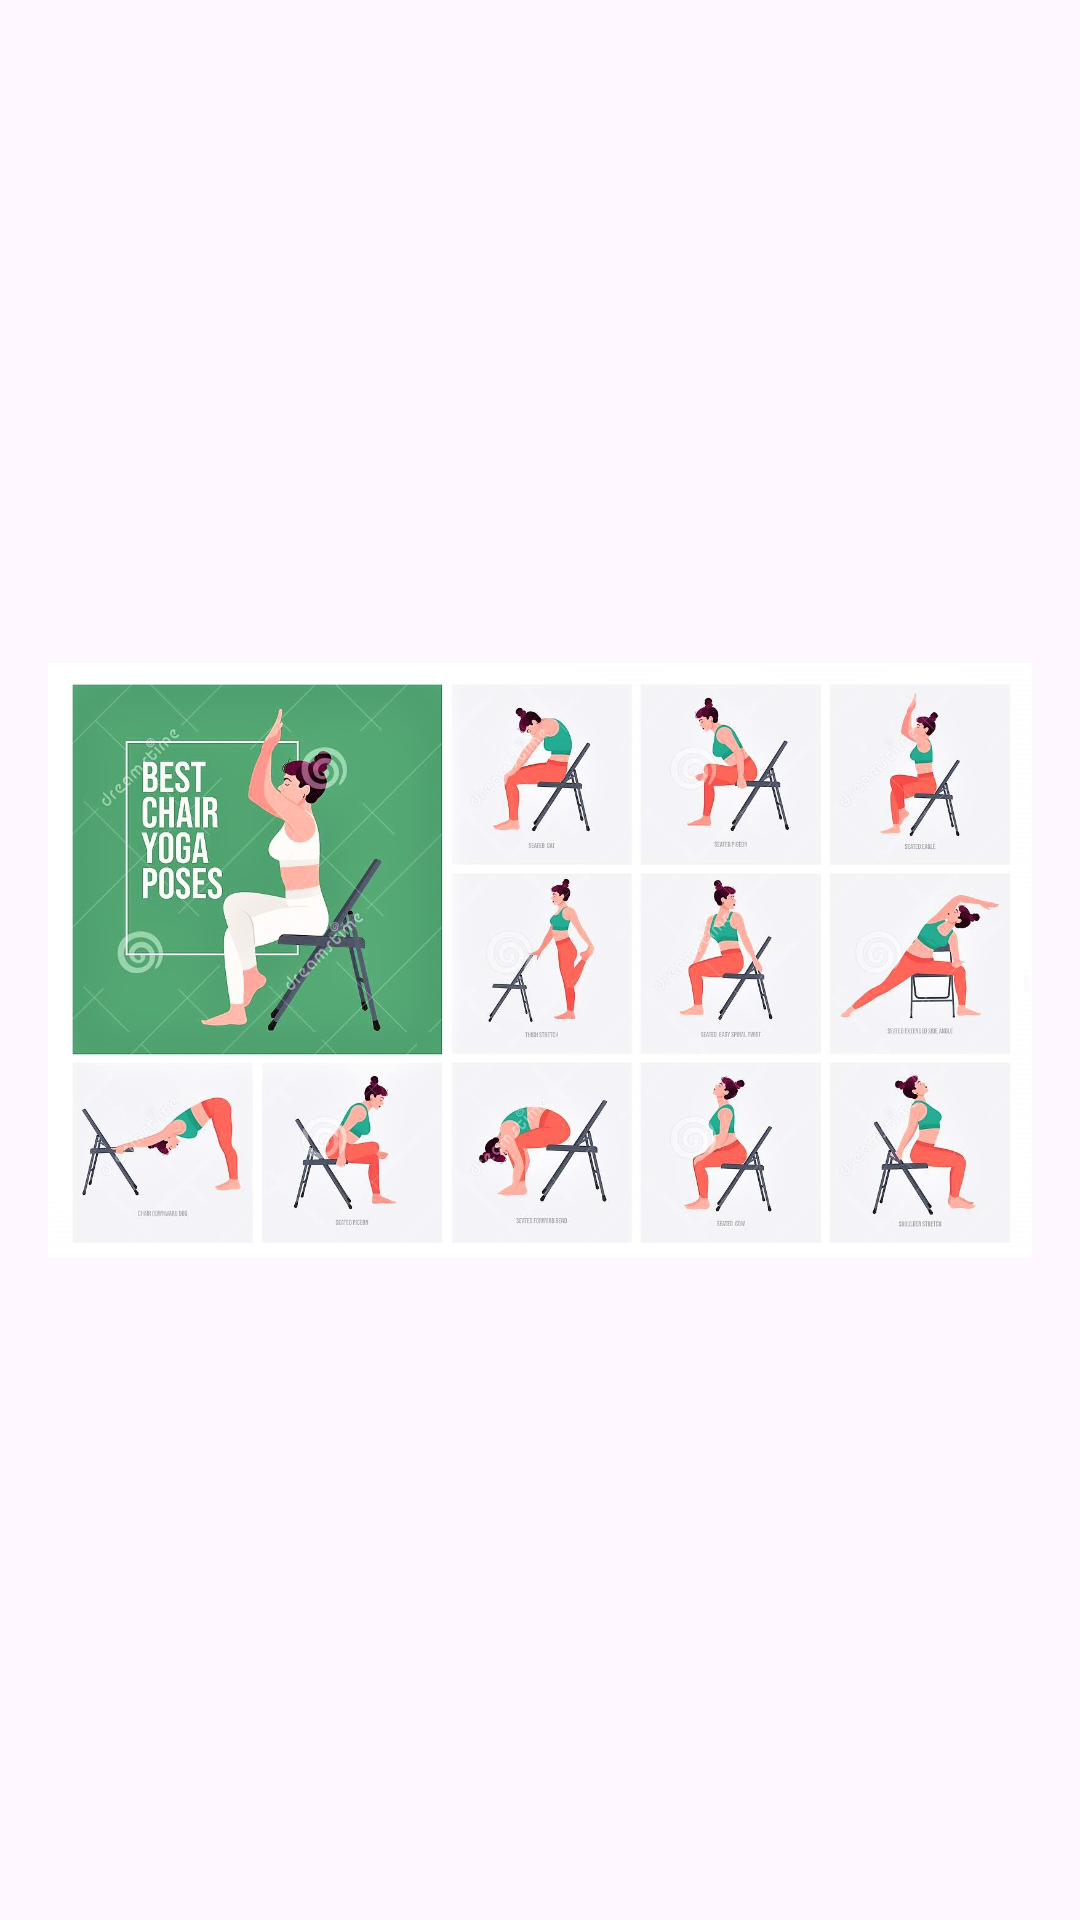

This screen was rendered from an Android layout file. Write that file and the resources it references.
<!-- AndroidManifest.xml: application theme Theme.Dania -->
<!-- res/layout/activity_other_excersises.xml -->
<LinearLayout xmlns:android="http://schemas.android.com/apk/res/android"
    android:layout_width="match_parent"
    android:layout_height="match_parent"
    android:orientation="vertical"
    android:padding="16dp">

    
    <ImageView
        android:id="@+id/imageOtherExercise"
        android:layout_width="match_parent"
        android:layout_height="match_parent"
        android:src="@drawable/oe" />

</LinearLayout>
<!-- resources referenced by this layout -->
<resources>
  <!-- drawable oe: jpg bitmap (drawable, 179682 bytes) -->
  <style name="Theme.Dania" parent="Base.Theme.Dania" />
  <style name="Base.Theme.Dania" parent="Theme.Material3.DayNight.NoActionBar">
          
          
      </style>
</resources>
